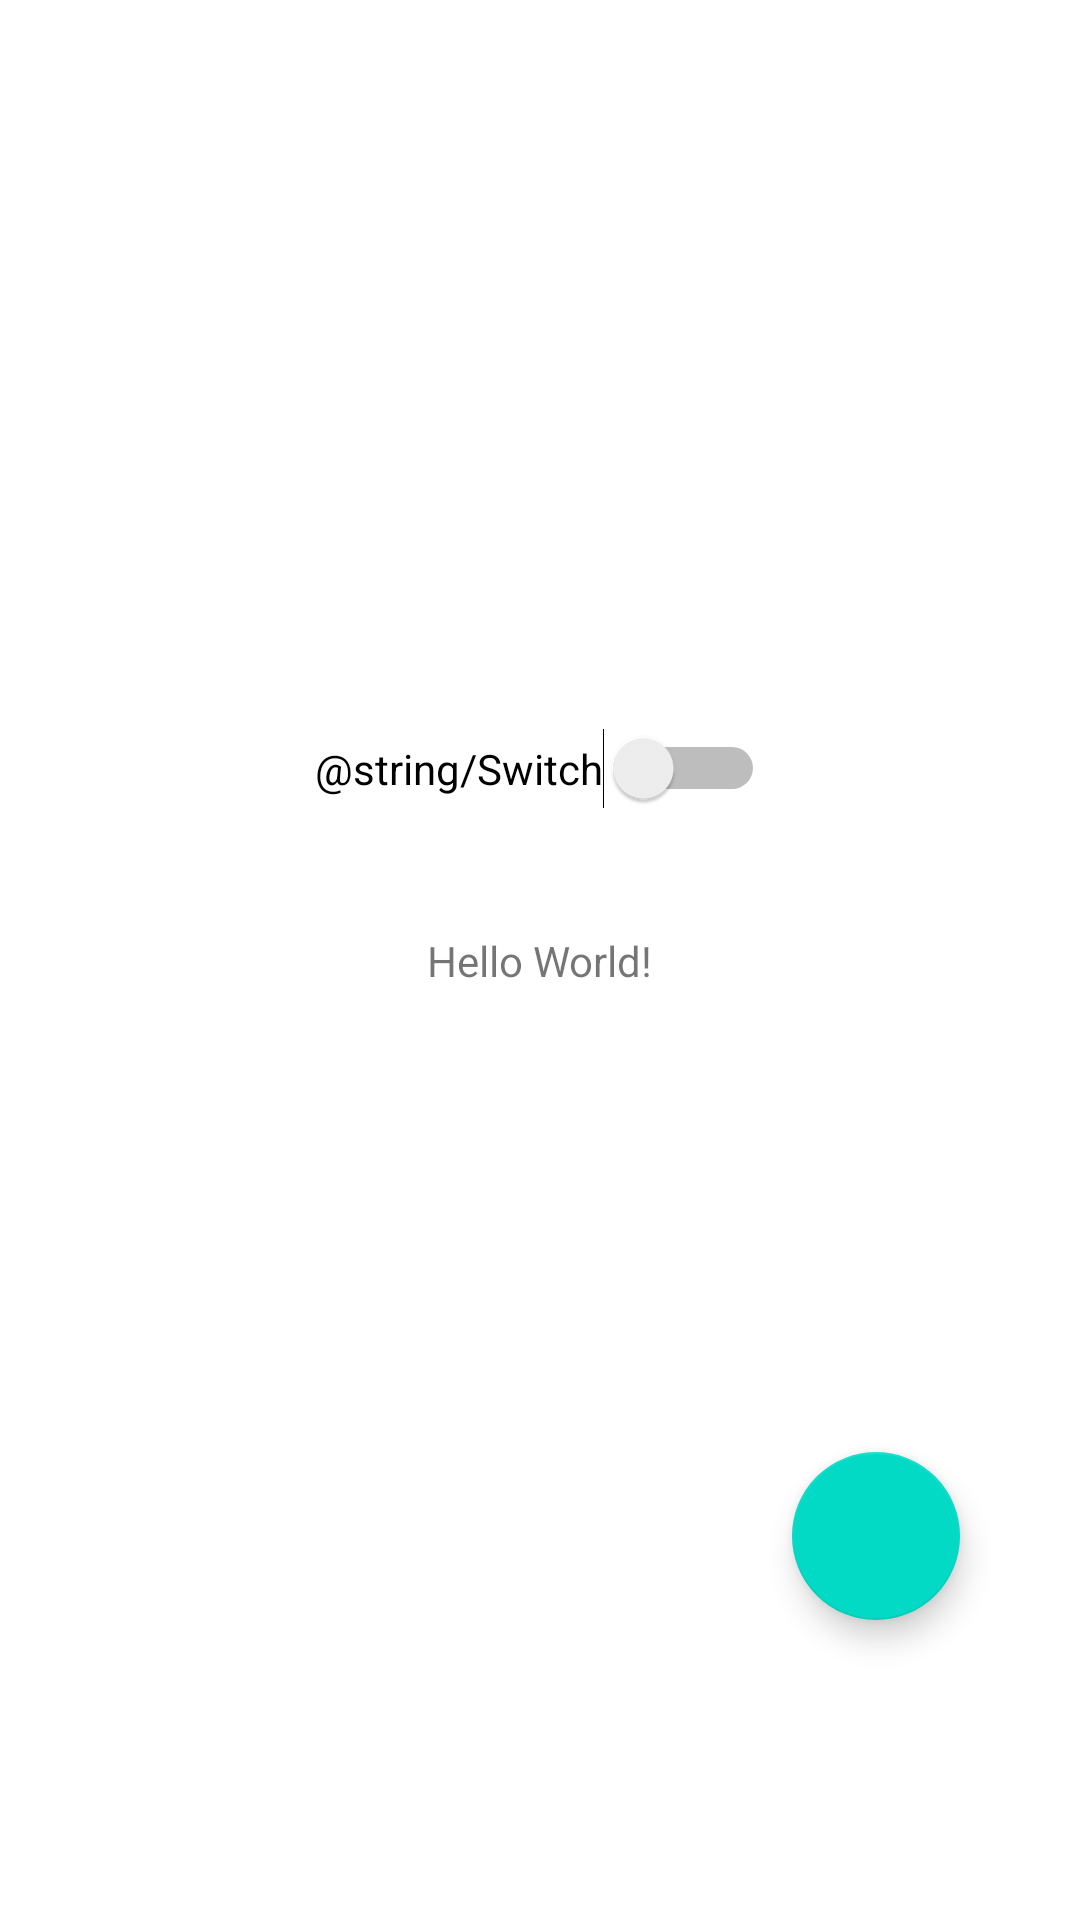

Android layout source for this screen:
<!-- AndroidManifest.xml: activity theme DcAppTheme -->
<!-- res/layout/activity_main.xml -->
<?xml version="1.0" encoding="utf-8"?>
<androidx.constraintlayout.widget.ConstraintLayout xmlns:android="http://schemas.android.com/apk/res/android"
    xmlns:app="http://schemas.android.com/apk/res-auto"
    xmlns:tools="http://schemas.android.com/tools"
    android:layout_width="match_parent"
    android:layout_height="match_parent"
    tools:context=".MainActivity">

    <TextView
        android:id="@+id/textView"
        android:layout_width="wrap_content"
        android:layout_height="wrap_content"
        android:text="Hello World!"
        app:layout_constraintBottom_toBottomOf="parent"
        app:layout_constraintLeft_toLeftOf="parent"
        app:layout_constraintRight_toRightOf="parent"
        app:layout_constraintTop_toTopOf="parent" />


    <Switch
        android:id="@+id/switch1"
        android:layout_width="wrap_content"
        android:layout_height="wrap_content"
        android:layout_marginBottom="41dp"
        android:text="@string/Switch"
        app:layout_constraintBottom_toTopOf="@+id/textView"
        app:layout_constraintEnd_toEndOf="parent"
        app:layout_constraintStart_toStartOf="parent" />

    <com.google.android.material.floatingactionbutton.FloatingActionButton
        android:id="@+id/floatingActionButton"
        android:layout_width="wrap_content"
        android:layout_height="wrap_content"
        android:layout_marginEnd="40dp"
        android:layout_marginBottom="100dp"
        android:clickable="true"
        android:src="@drawable/ic_plus_24dp"
        app:layout_constraintBottom_toBottomOf="parent"
        app:layout_constraintEnd_toEndOf="parent"
        android:focusable="true" />

</androidx.constraintlayout.widget.ConstraintLayout>
<!-- resources referenced by this layout -->
<resources>
  <style name="DcAppTheme" parent="Theme.MaterialComponents.Light">
          <item name="colorPrimary">@color/colorPrimary</item>
          <item name="colorPrimaryDark">@color/colorPrimaryDark</item>
          <item name="colorAccent">@color/colorAccent</item>
          <item name="windowActionBar">false</item>
          <item name="windowNoTitle">true</item>
      </style>
  <color name="colorPrimary">#7C4DFF</color>
  <color name="colorPrimaryDark">#FFEFF0F4</color>
  <color name="colorAccent">#7C4DFF</color>
</resources>
